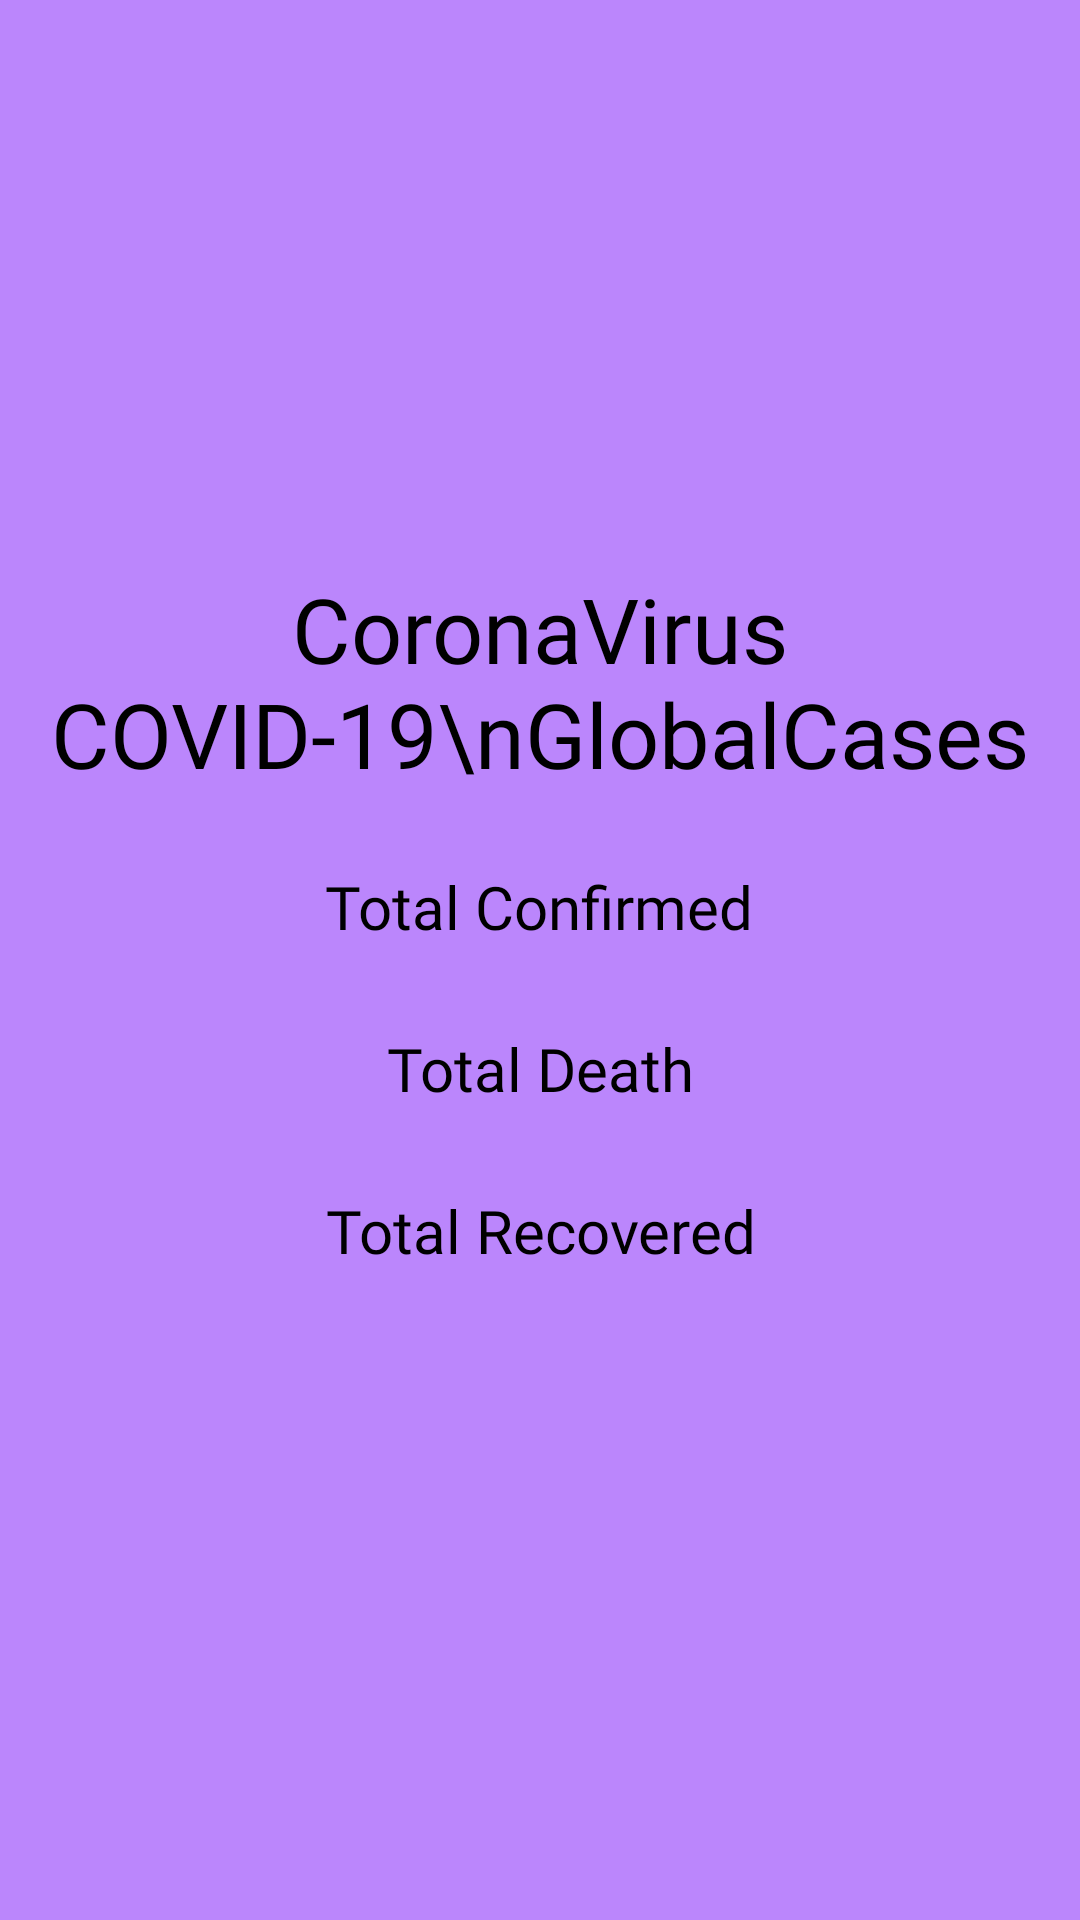

Here is an Android app screen rendered from its layout file. Give the layout XML and the strings, colors and styles it references.
<!-- AndroidManifest.xml: application theme Theme.TrackCovid -->
<!-- res/layout/fragment_home.xml -->
<?xml version="1.0" encoding="utf-8"?>
<RelativeLayout xmlns:android="http://schemas.android.com/apk/res/android"
    xmlns:app="http://schemas.android.com/apk/res-auto"
    xmlns:tools="http://schemas.android.com/tools"
    android:layout_width="match_parent"
    android:layout_height="match_parent"
    tools:context=".ui.home.HomeFragment"
    android:background="@color/purple_200">

   <LinearLayout
       android:layout_width="wrap_content"
       android:layout_height="wrap_content"
       android:layout_centerInParent="true"
      android:gravity="center"
      android:orientation="vertical">

   <TextView
       android:layout_width="wrap_content"
       android:layout_height="wrap_content"
       android:fontFamily="@font/poppins_bold"
       android:text="CoronaVirus COVID-19\nGlobalCases"
       android:textColor="@color/black"
       android:textSize="30dp"
       android:textAlignment="center"
       android:layout_marginBottom="24dp"

       />
      <TextView
          android:layout_width="wrap_content"
          android:layout_height="wrap_content"
          android:id="@+id/tvLabelTotalConfirmed"
          style="@style/LabelFontStyle"

          android:text="Total Confirmed"
          android:textColor="@color/black"
          android:textSize="20dp"

          android:textAlignment="center"
          />
      <TextView
          android:layout_width="wrap_content"
          android:layout_height="wrap_content"
          android:id="@+id/tvTotalConfirmed"
          style="@style/LabelFontStyle"
          tools:text="162387"

          android:textSize="20dp"
          android:textColor="@color/ColorTotalConfirmed"

          android:textAlignment="center"
          />
      <TextView
          android:layout_width="wrap_content"
          android:layout_height="wrap_content"
          android:id="@+id/tvTotalDeath"
          style="@style/LabelFontStyle"

          android:text="Total Death"
          android:textColor="@color/black"
          android:textSize="20dp"

          android:textAlignment="center"
          />
      <TextView
          android:layout_width="wrap_content"
          android:layout_height="wrap_content"
          android:id="@+id/tvLabelTotalDeath"
          style="@style/LabelFontStyle"
          tools:text="10047"
          android:textColor="@color/black"
          android:textSize="20dp"

          android:textAlignment="center"
          />
      <TextView
          android:layout_width="wrap_content"
          android:layout_height="wrap_content"
          android:id="@+id/tvTotalRecovered"
          style="@style/LabelFontStyle"

          android:text="Total Recovered"
          android:textColor="@color/black"
          android:textSize="20dp"

          android:textAlignment="center"
          />
      <TextView
          android:layout_width="wrap_content"
          android:layout_height="wrap_content"
          android:id="@+id/tvLabelTotalRecovered"
          style="@style/LabelFontStyle"
          tools:text="70235"
          android:textSize="20dp"
          android:textColor="@color/ColorTotalRecovered"

          android:textAlignment="center"
          />








   </LinearLayout>
</RelativeLayout>
<!-- resources referenced by this layout -->
<resources>
  <color name="ColorTotalConfirmed">#e60000</color>
  <color name="ColorTotalRecovered">#FF018786</color>
  <color name="black">#FF000000</color>
  <color name="purple_200">#FFBB86FC</color>
  <style name="LabelFontStyle">
          <item name="fontFamily">@font/poppins_bold</item>
          <item name="android:textSize">14sp</item>
  
      </style>
  <style name="Theme.TrackCovid" parent="Theme.MaterialComponents.DayNight.DarkActionBar">
          
          <item name="colorPrimary">@color/purple_500</item>
          <item name="colorPrimaryVariant">@color/purple_700</item>
          <item name="colorOnPrimary">@color/white</item>
          
          <item name="colorSecondary">@color/teal_200</item>
          <item name="colorSecondaryVariant">@color/teal_700</item>
          <item name="colorOnSecondary">@color/black</item>
          
          <item name="android:statusBarColor" tools:targetApi="l">?attr/colorPrimaryVariant</item>
          
      </style>
  <color name="purple_500">#FF6200EE</color>
  <color name="purple_700">#FF3700B3</color>
  <color name="white">#FFFFFFFF</color>
  <color name="teal_200">#FF03DAC5</color>
  <color name="teal_700">#FF018786</color>
</resources>
